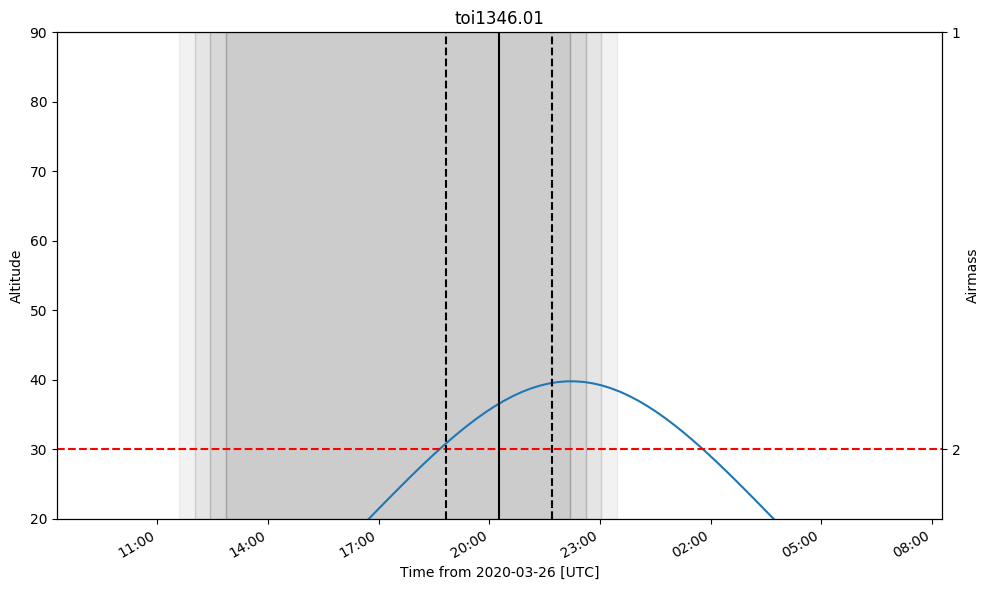

The file beside this chart, header and first rows:
ingress, midtransit, egress
2020-03-26 18:51:21.415, 2020-03-26 20:17:29.215, 2020-03-26 21:43:37.015
